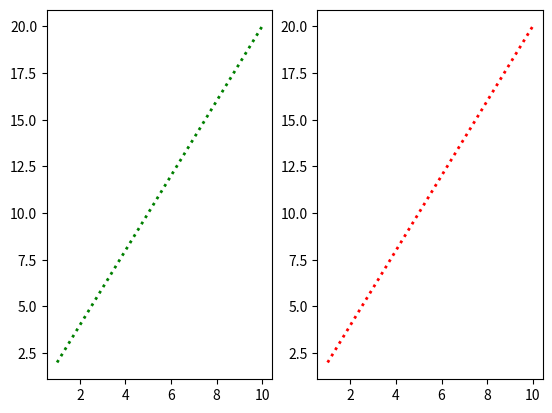

Source code (Python):
import numpy as np
from matplotlib import pyplot as plt
x=np.arange(1,11)
y1=2*x
y2=3*x
plt.subplot(1,2,1)
plt.plot(x,y1,color='g',linestyle=':',linewidth=2)
plt.subplot(1,2,2)
plt.plot(x,y1,color='r',linestyle=':',linewidth=2)
plt.show()